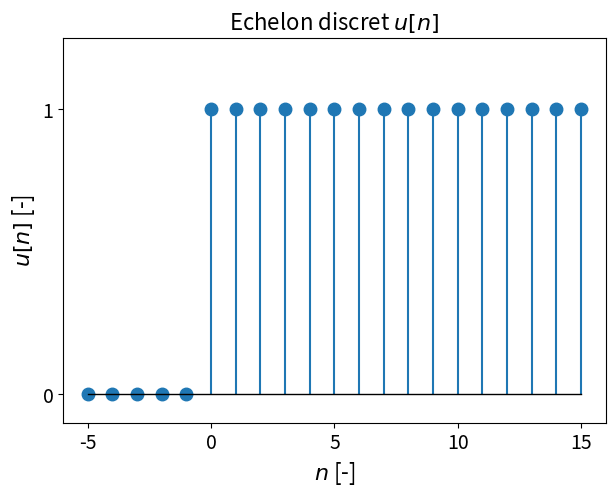

The script that saved this image:
import numpy as np
import matplotlib.pyplot as plt

a = -5
b = 15
n = np.arange(a,b+1)
print("indices n :",n)

def Heavyside_step(n):
    """
    Calcule la fonction échelon (Heavyside step function en anglais),
    définie comme u[n] = 1 si n >= 0, u[n] = 0 sinon.
    
    Arguments
    ---------
    n: numpy array contenant des indices (entiers) auxquels on applique la fonction échelon.
    
    Retourne
    --------
    result: numpy array de même taille contentant les valeurs u[n]
    """
    ## Version "noob"
    ## ==============
    # result = np.zeros(n.shape) # crée un array de zéros de la même taille que n
    # for i in range(n.size):    # (quelle est la différence entre "size" et "shape" ?)
    #     if n[i] >= 0:
    #         result[i] = 1.
    # return result
    
    ## Version "pro"
    ## ==============
    # return (n >= 0).astype(float)  # (n >= 0) est un array de booléens qu'on convertit en 0./1. via astype
    
    ## Version "compromis efficacité <-> interprétabilité"
    ## ==============
    result = np.zeros(n.shape) 
    result[n >= 0] = 1.        # modifie "result" aux indices où "n>=0" vaut "True"
    return result
    

# On applique la fonction à notre vecteur n calculé plus haut
u = Heavyside_step(n)
print("échelon appliqué aux indices n :",u)

# Creation de ma figure en précisant la taille
plt.figure(figsize=(7,5))

## LES INDISPENSABLES

# On récupère les différentes composantes du plot (markerline, stemlines, baseline) pour les modifier par après
markerline, stemlines, baseline = plt.stem(n,u)

# Axes
fs_text = 16 # Taille du texte
plt.xlabel("$n$ [-]", fontsize=fs_text)
plt.ylabel("$u[n]$ [-]", fontsize=fs_text)

# Titre
plt.title("Echelon discret $u[n]$", fontsize=fs_text)

## LES TOUCHES BONUS
effectuer_touches_bonus = True # Essayez de passer ceci en "False" pour voir la différence
if effectuer_touches_bonus:
    # Gestion de la "baseline" (axe horizontal)
    baseline.set_color('k')   # Baseline noir (par défaut c'est rouge, pas très beau)
    baseline.set_linewidth(1) # Diminuer la largeur de la baseline (par défaut = 2), un peu imposante par défaut
    
    # Gestion des "markerlines" ("bouboules")
    markerline.set_markersize(9) # On grossit un peu pour mettre en évidence la forme du signal
    
    # "De-zoomer" l'axe y pour être moins écrasés
    plt.ylim((-0.1,1.25))
    
    # Gestion des 'ticks' (valeurs chiffrées attachées aux axes)
    fs_ticks = 14 # Taille des chiffres (un peu petits par défaut)
    # En x, on demande de mettre un "tick" tous les multiples de 5 (par défaut ici c'était tous les multiples de 2.5)
    # mais vu que n est un entier, ça a peu de sens d'afficher des valeurs non-entières !
    plt.xticks(n[::5],fontsize=fs_ticks)
    # En y, comme il n'y a que deux valeurs possibles (0 et 1), on n'affiche que ces valeurs-là
    plt.yticks([0,1],fontsize=fs_ticks)
    

# Affichage de la figure
plt.show()
